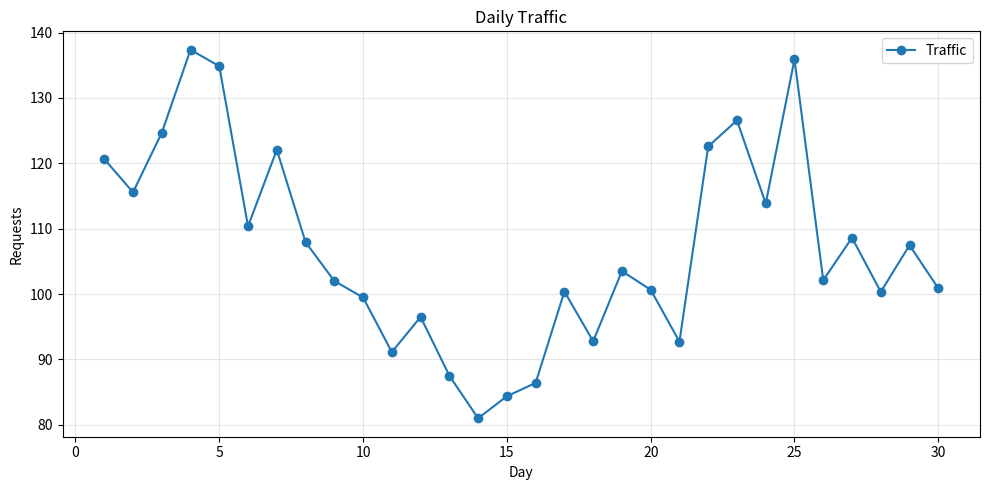

The matplotlib source for this figure: (Note: this script raises an exception after producing the figure.)
#!/usr/bin/env python3
# -*- coding: utf-8 -*-
"""
示例 1：Line Plot —— 时间序列

这张图要回答的问题：
    "过去 30 天，每天的流量是怎么变化的？有没有周期性/趋势？"

数据关系：x 轴是有序的时间（day），y 轴是随时间变化的数值（traffic）。
按照 03_chart_selection.md 的决策树：时间序列 -> line plot。
"""

from pathlib import Path

import numpy as np
import matplotlib.pyplot as plt

# ------------------------- 1. Prepare Data -------------------------
# 固定随机种子，保证每次运行结果可复现，方便对照讲解
np.random.seed(0)

days = np.arange(1, 31)

# 用一个 sin 波模拟"周期性波动" + 正态噪声模拟"随机抖动"
traffic = (
    100
    + 20 * np.sin(days / 3)
    + np.random.normal(0, 8, size=len(days))
)

# ------------------------- 2. Create Figure/Axes -------------------------
fig, ax = plt.subplots(figsize=(10, 5))

# ------------------------- 3. Plot Data -------------------------
ax.plot(
    days,
    traffic,
    marker="o",       # 每个数据点画一个圆点，方便看清"到底有多少个观测"
    linewidth=1.5,     # 线宽，纯粹是视觉样式
    label="Traffic",   # 提供给 legend() 使用的名字
)

# ------------------------- 4. Configure Axes -------------------------
ax.set_title("Daily Traffic")
ax.set_xlabel("Day")
ax.set_ylabel("Requests")

# ------------------------- 5/6. Annotation & Layout -------------------------
ax.grid(True, alpha=0.3)  # alpha 控制网格线透明度，太重会抢视觉焦点
ax.legend()

fig.tight_layout()

# ------------------------- 7/8. Render & Save/Show -------------------------
OUTPUT_DIR = Path(__file__).resolve().parent.parent / "output"
OUTPUT_DIR.mkdir(parents=True, exist_ok=True)
fig.savefig(OUTPUT_DIR / "ex01_line_plot_timeseries.png", dpi=150, bbox_inches="tight")
print(f"图已保存: {OUTPUT_DIR / 'ex01_line_plot_timeseries.png'}")

plt.show()

# ------------------------- 如何阅读这张图 -------------------------
# 1. x 轴是天数，y 轴是请求量，观察折线的整体走势（是否上升/下降/周期波动）。
# 2. marker="o" 让每个真实观测点清晰可辨，避免"折线看起来很光滑"造成的误导
#    （用户可能误以为数据是连续采样，而实际上只有 30 个离散观测点）。
# 3. Line Plot 的核心任务：观察趋势（trend）、变化（change）和时间关系，
#    不适合用来精确比较"某一天和另一天差多少"（那是 bar 或数值本身该做的事）。
